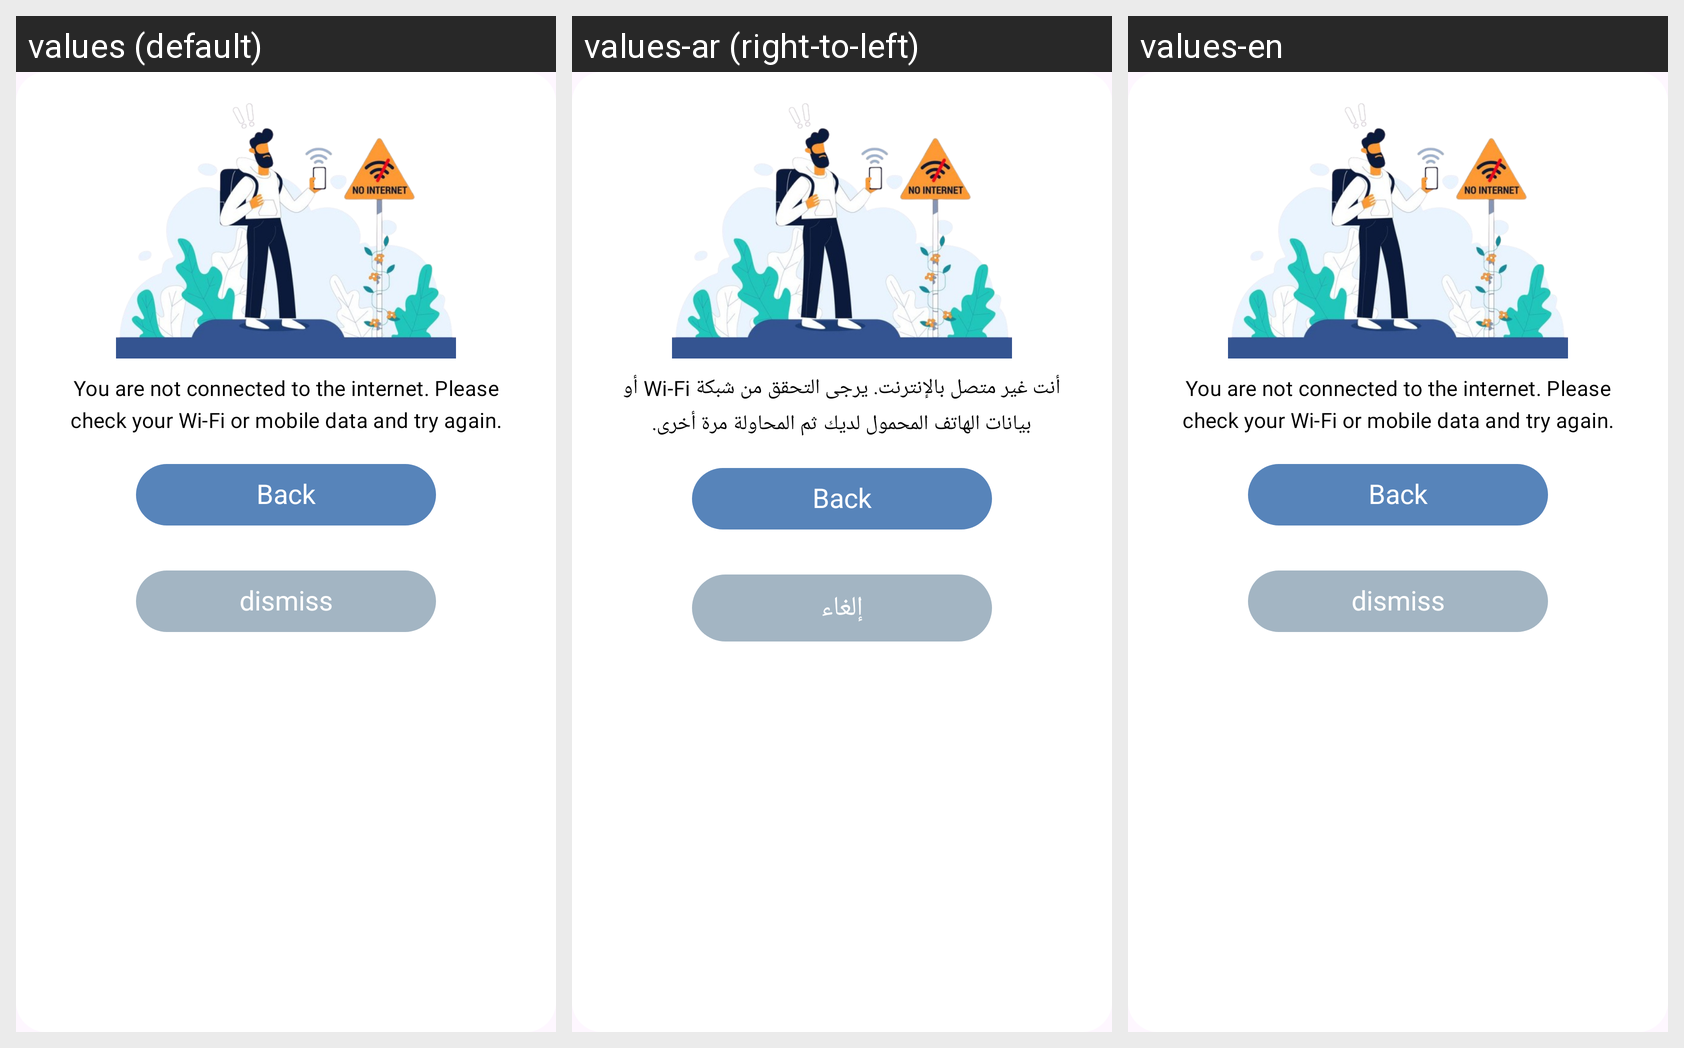

Strings drawn on this Android screen and how each of the app's shown locales translates them:
Android screen res/layout/no_internet_dialog_view.xml rendered under 3 locales, left to right: values (default), values-ar (right-to-left), values-en. Device: Nexus 5 (rendered at 1080×1920; each locale shown at half size, 540×960, under a caption strip naming it); theme Theme.TicTacHero.
Strings drawn on this screen, with the default value and each locale's value (text and hints the layout hard-codes, and strings that could not be matched under every locale, appear in the picture but are not listed):

no_internet_message
  values: You are not connected to the internet. Please check your Wi-Fi or mobile data and try again.
  values-ar: أنت غير متصل بالإنترنت. يرجى التحقق من شبكة Wi-Fi أو بيانات الهاتف المحمول لديك ثم المحاولة مرة أخرى.
  values-en: You are not connected to the internet. Please check your Wi-Fi or mobile data and try again.

back_text
  values: Back
  values-ar: Back
  values-en: Back

dismiss_text
  values: dismiss
  values-ar: إلغاء
  values-en: dismiss
